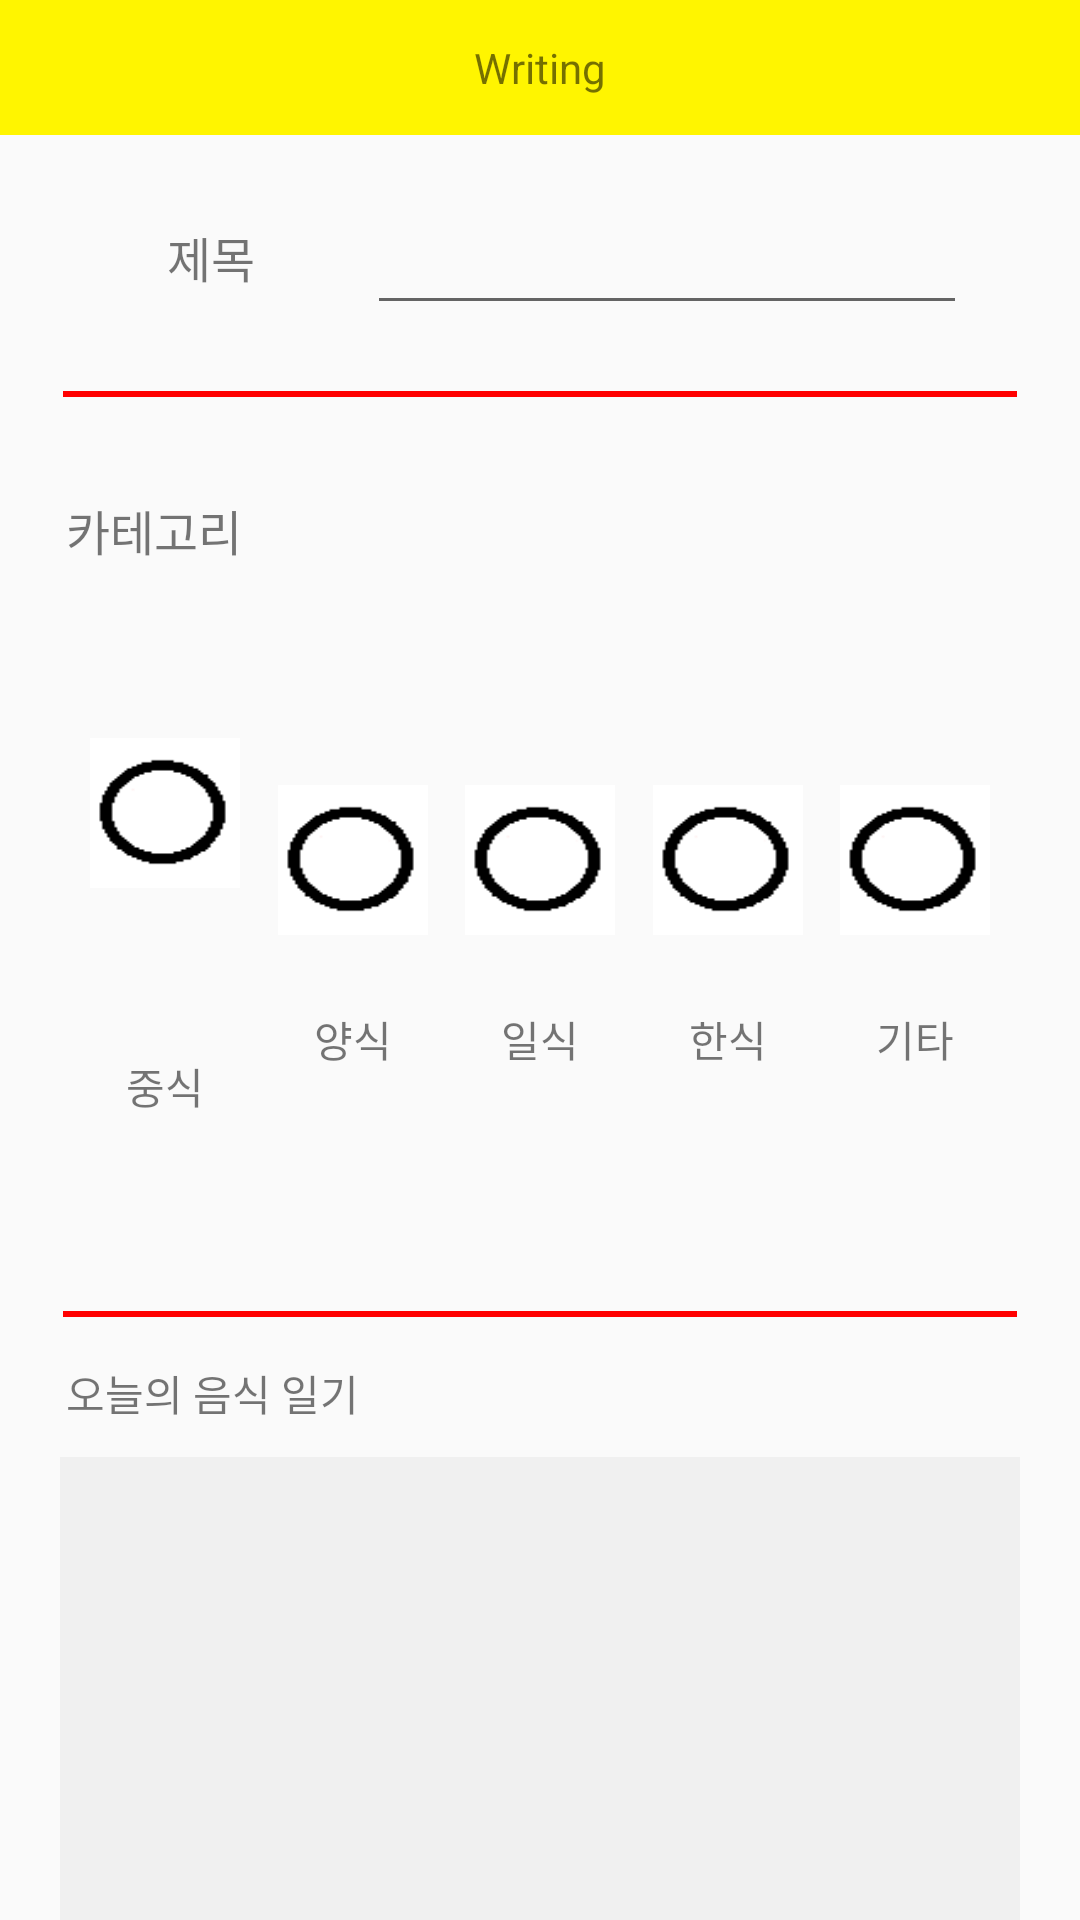

Produce the Android XML layout that renders to this screen, including the resource entries it uses.
<!-- AndroidManifest.xml: application theme AppTheme -->
<!-- res/layout/write_activity.xml -->
<?xml version="1.0" encoding="utf-8"?>
<androidx.constraintlayout.widget.ConstraintLayout xmlns:android="http://schemas.android.com/apk/res/android"
    xmlns:tools="http://schemas.android.com/tools"
    android:layout_width="match_parent"
    android:layout_height="match_parent"
    xmlns:app="http://schemas.android.com/apk/res-auto">

    <View
        android:id="@+id/upper_back"
        android:layout_width="match_parent"
        android:layout_height="45dp"
        android:background="#fff500"
        app:layout_constraintTop_toTopOf="parent"
        app:layout_constraintLeft_toLeftOf="parent"
        app:layout_constraintRight_toRightOf="parent"
        app:layout_constraintBottom_toBottomOf="@id/button1"/>

    <Button
        android:id="@+id/button1"
        android:layout_width="45dp"
        android:layout_height="45dp"
        android:background="@drawable/ic_launcher_background"
        app:layout_constraintTop_toTopOf="parent"
        app:layout_constraintLeft_toLeftOf="parent"
        app:layout_constraintRight_toLeftOf="@id/text1"
        app:layout_constraintBottom_toTopOf="@id/text3"
        app:layout_constraintHorizontal_chainStyle="spread" />

    <TextView
        android:id="@+id/text1"
        android:layout_width="wrap_content"
        android:layout_height="wrap_content"
        android:text="Writing"
        android:gravity="center_vertical"
        android:layout_marginHorizontal="91dp"
        app:layout_constraintTop_toTopOf="parent"
        app:layout_constraintLeft_toRightOf="@id/button1"
        app:layout_constraintRight_toLeftOf="@id/button2"
        app:layout_constraintBottom_toBottomOf="@id/button1"
        />

    <Button
        android:id="@+id/button2"
        android:layout_width="45dp"
        android:layout_height="45dp"
        android:background="@drawable/ic_launcher_background"
        app:layout_constraintTop_toTopOf="parent"
        app:layout_constraintLeft_toRightOf="@id/text1"
        app:layout_constraintRight_toRightOf="parent"
        app:layout_constraintBottom_toBottomOf="@id/button1"/>

    <TextView
        android:id="@+id/text3"
        android:layout_width="wrap_content"
        android:layout_height="wrap_content"
        android:text="제목"
        android:textSize="16dp"
        android:layout_marginTop="29dp"
        android:layout_marginLeft="18dp"
        app:layout_constraintTop_toBottomOf="@id/button1"
        app:layout_constraintLeft_toLeftOf="parent"
        app:layout_constraintRight_toLeftOf="@id/edit1"/>

    <EditText
        android:id="@+id/edit1"
        android:layout_width="200dp"
        android:layout_height="wrap_content"
        app:layout_constraintTop_toBottomOf="@id/button1"
        app:layout_constraintLeft_toRightOf="@id/text3"
        app:layout_constraintRight_toRightOf="parent"
        app:layout_constraintBottom_toTopOf="@id/view1"/>

    <View
        android:id="@+id/view1"
        android:layout_width="match_parent"
        android:layout_height="2dp"
        android:layout_marginHorizontal="21dp"
        android:background="#ff0000"
        app:layout_constraintLeft_toLeftOf="parent"
        app:layout_constraintRight_toRightOf="parent"
        app:layout_constraintTop_toBottomOf="@id/text3"
        app:layout_constraintBottom_toTopOf="@id/text4" />

    <TextView
        android:id="@+id/text4"
        android:layout_width="wrap_content"
        android:layout_height="wrap_content"
        android:text="카테고리"
        android:textSize="16dp"
        android:layout_marginTop="21dp"
        android:layout_marginLeft="22dp"
        app:layout_constraintTop_toBottomOf="@id/text3"
        app:layout_constraintLeft_toLeftOf="parent"
        app:layout_constraintRight_toRightOf="parent"
        app:layout_constraintBottom_toTopOf="@id/image1"
        app:layout_constraintHorizontal_bias="0"/>
    
    <ImageView
        android:id="@+id/image1"
        android:layout_width="50dp"
        android:layout_height="50dp"
        android:layout_marginLeft="30dp"
        android:layout_marginTop="11dp"
        android:background="@drawable/nonclick"
        app:layout_constraintTop_toBottomOf="@id/text4"
        app:layout_constraintLeft_toLeftOf="parent"
        app:layout_constraintRight_toLeftOf="@id/image2"
        app:layout_constraintHorizontal_chainStyle="spread_inside"
        app:layout_constraintBottom_toTopOf="@id/china" />

    <ImageView
        android:id="@+id/image2"
        android:layout_width="50dp"
        android:layout_height="50dp"
        android:background="@drawable/nonclick"
        app:layout_constraintTop_toTopOf="@id/image1"
        app:layout_constraintLeft_toRightOf="@id/image1"
        app:layout_constraintRight_toLeftOf="@id/image3"
        app:layout_constraintBottom_toTopOf="@id/italy" />

    <ImageView
        android:id="@+id/image3"
        android:layout_width="50dp"
        android:layout_height="50dp"
        android:background="@drawable/nonclick"
        app:layout_constraintTop_toTopOf="@id/image1"
        app:layout_constraintLeft_toRightOf="@id/image2"
        app:layout_constraintRight_toLeftOf="@id/image4"
        app:layout_constraintBottom_toTopOf="@id/japan" />

    <ImageView
        android:id="@+id/image4"
        android:layout_width="50dp"
        android:layout_height="50dp"
        android:background="@drawable/nonclick"
        app:layout_constraintTop_toTopOf="@id/image1"
        app:layout_constraintLeft_toRightOf="@id/image3"
        app:layout_constraintRight_toLeftOf="@id/image5"
        app:layout_constraintBottom_toTopOf="@id/korea" />

    <ImageView
        android:id="@+id/image5"
        android:layout_width="50dp"
        android:layout_height="50dp"
        android:layout_marginRight="30dp"
        android:background="@drawable/nonclick"
        app:layout_constraintTop_toTopOf="@id/image1"
        app:layout_constraintLeft_toRightOf="@id/image4"
        app:layout_constraintRight_toRightOf="parent"
        app:layout_constraintBottom_toTopOf="@id/etc" />

    <TextView
        android:id="@+id/china"
        android:layout_width="wrap_content"
        android:layout_height="wrap_content"
        android:text="중식"
        android:layout_marginTop="9dp"
        app:layout_constraintHorizontal_chainStyle="spread_inside"
        app:layout_constraintTop_toBottomOf="@id/image1"
        app:layout_constraintLeft_toLeftOf="@id/image1"
        app:layout_constraintRight_toRightOf="@id/image1"
        app:layout_constraintBottom_toTopOf="@id/view2"/>


    <TextView
        android:id="@+id/italy"
        android:layout_width="wrap_content"
        android:layout_height="wrap_content"
        android:text="양식"
        android:layout_marginTop="9dp"
        app:layout_constraintTop_toBottomOf="@id/image2"
        app:layout_constraintLeft_toLeftOf="@id/image2"
        app:layout_constraintRight_toRightOf="@id/image2"
        app:layout_constraintBottom_toBottomOf="@id/china"/>

    <TextView
        android:id="@+id/japan"
        android:layout_width="wrap_content"
        android:layout_height="wrap_content"
        android:text="일식"
        android:layout_marginTop="9dp"
        app:layout_constraintTop_toBottomOf="@id/image3"
        app:layout_constraintLeft_toLeftOf="@id/image3"
        app:layout_constraintRight_toRightOf="@id/image3"
        app:layout_constraintBottom_toBottomOf="@id/china"/>

    <TextView
        android:id="@+id/korea"
        android:layout_width="wrap_content"
        android:layout_height="wrap_content"
        android:text="한식"
        android:layout_marginTop="9dp"
        app:layout_constraintTop_toBottomOf="@id/image4"
        app:layout_constraintLeft_toLeftOf="@id/image4"
        app:layout_constraintRight_toRightOf="@id/image4"
        app:layout_constraintBottom_toBottomOf="@id/china"/>

    <TextView
        android:id="@+id/etc"
        android:layout_width="wrap_content"
        android:layout_height="wrap_content"
        android:text="기타"
        android:layout_marginTop="9dp"
        app:layout_constraintTop_toBottomOf="@id/image5"
        app:layout_constraintLeft_toLeftOf="@id/image5"
        app:layout_constraintRight_toRightOf="@id/image5"
        app:layout_constraintBottom_toBottomOf="@id/china"/>

    <View
        android:id="@+id/view2"
        android:layout_width="match_parent"
        android:layout_height="2dp"
        android:layout_marginHorizontal="21dp"
        android:background="#ff0000"
        android:layout_marginTop="18dp"
        app:layout_constraintLeft_toLeftOf="parent"
        app:layout_constraintRight_toRightOf="parent"
        app:layout_constraintTop_toBottomOf="@id/china"
        app:layout_constraintBottom_toTopOf="@id/edit2" />
    
    <TextView
        android:id="@+id/text_diary"
        android:layout_width="wrap_content"
        android:layout_height="wrap_content"
        android:text="오늘의 음식 일기"
        app:layout_constraintHorizontal_bias="0"
        android:layout_marginTop="15dp"
        android:layout_marginLeft="22dp"
        app:layout_constraintLeft_toLeftOf="parent"
        app:layout_constraintTop_toBottomOf="@id/view2"
        app:layout_constraintRight_toRightOf="parent"
        app:layout_constraintBottom_toTopOf="@id/edit2"/>

    <EditText
        android:id="@+id/edit2"
        android:layout_width="match_parent"
        android:layout_height="300dp"
        android:background="#f0f0f0"
        android:layout_marginTop="11dp"
        android:layout_marginHorizontal="20dp"

        app:layout_constraintLeft_toLeftOf="parent"
        app:layout_constraintRight_toRightOf="parent"
        app:layout_constraintTop_toBottomOf="@id/text_diary"/>




</androidx.constraintlayout.widget.ConstraintLayout>
<!-- resources referenced by this layout -->
<resources>
  <!-- drawable nonclick: png bitmap (drawable, 543 bytes) -->
  <style name="AppTheme" parent="Theme.AppCompat.Light.DarkActionBar">
          
          <item name="colorPrimary">@color/putty</item>
          <item name="colorPrimaryDark">@color/putty</item>
          <item name="colorAccent">@color/colorAccent</item>
      </style>
  <color name="putty">#c7c098</color>
  <color name="colorAccent">#03DAC5</color>
</resources>
